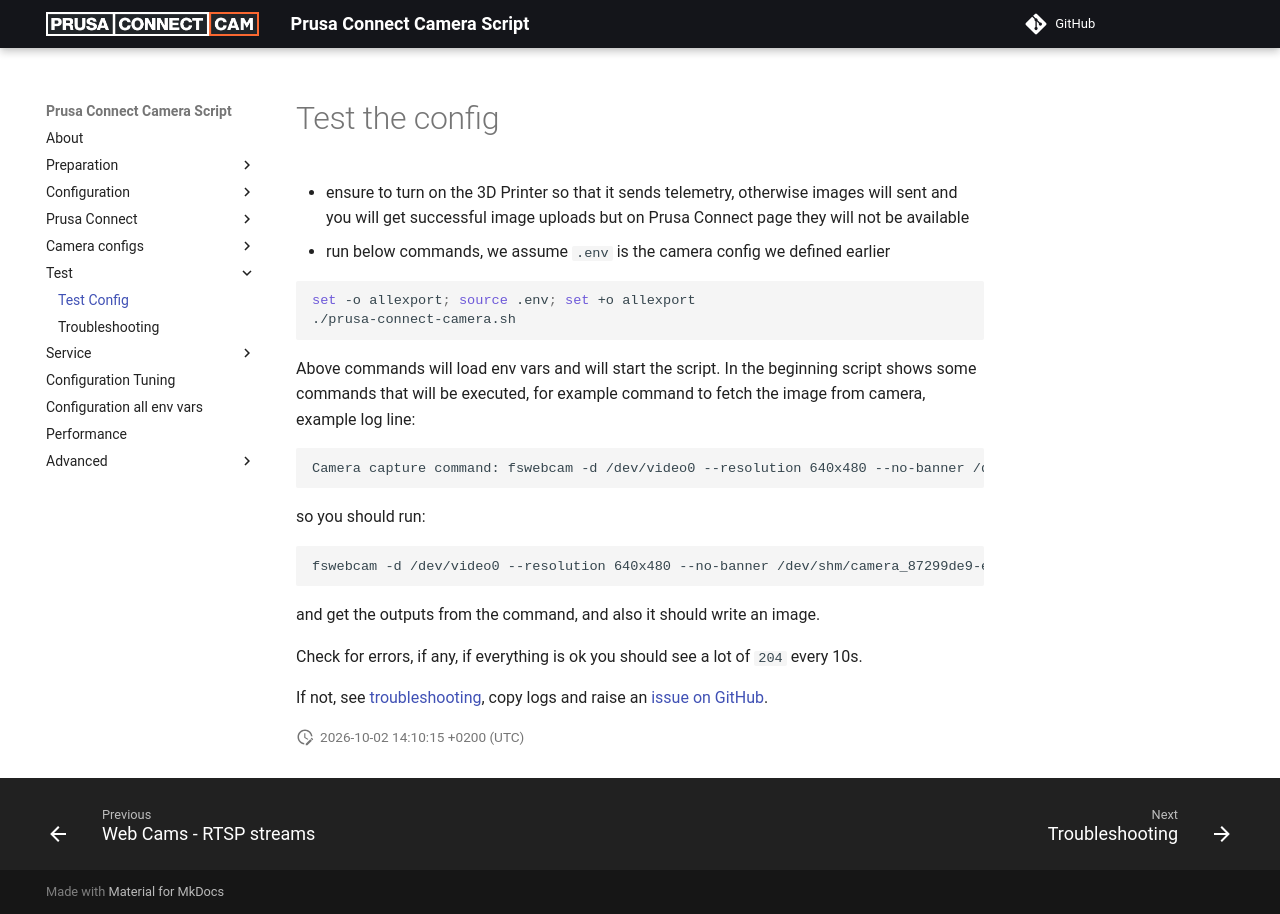

repository: nvtkaszpir/prusa-connect-camera-script · page: test.config/index.html · generator: mkdocs

# Test the config

- ensure to turn on the 3D Printer so that it sends telemetry, otherwise images
  will sent and you will get successful image uploads but on Prusa Connect page
  they will not be available
- run below commands, we assume `.env` is the camera config we defined earlier

```shell
set -o allexport; source .env; set +o allexport
./prusa-connect-camera.sh
```

Above commands will load env vars and will start the script.
In the beginning script shows some commands that will be executed, for example
command to fetch the image from camera, example log line:

<!-- markdownlint-disable line_length -->
```text
Camera capture command: fswebcam -d /dev/video0 --resolution 640x480 --no-banner /dev/shm/camera_87299de9-ea57-45be-b6ea-4d388a52c954.jpg
```

so you should run:

```shell
fswebcam -d /dev/video0 --resolution 640x480 --no-banner /dev/shm/camera_87299de9-ea57-45be-b6ea-4d388a52c954.jpg
```

<!-- markdownlint-enable line_length -->

and get the outputs from the command, and also it should write an image.

Check for errors, if any, if everything is ok you should see a lot of `204`
every 10s.

If not, see [troubleshooting](./troubleshooting.md), copy logs
and raise an [issue on GitHub](https://github.com/nvtkaszpir/prusa-connect-camera-script/issues?q=is%3Aissue+is%3Aopen+sort%3Aupdated-desc).
